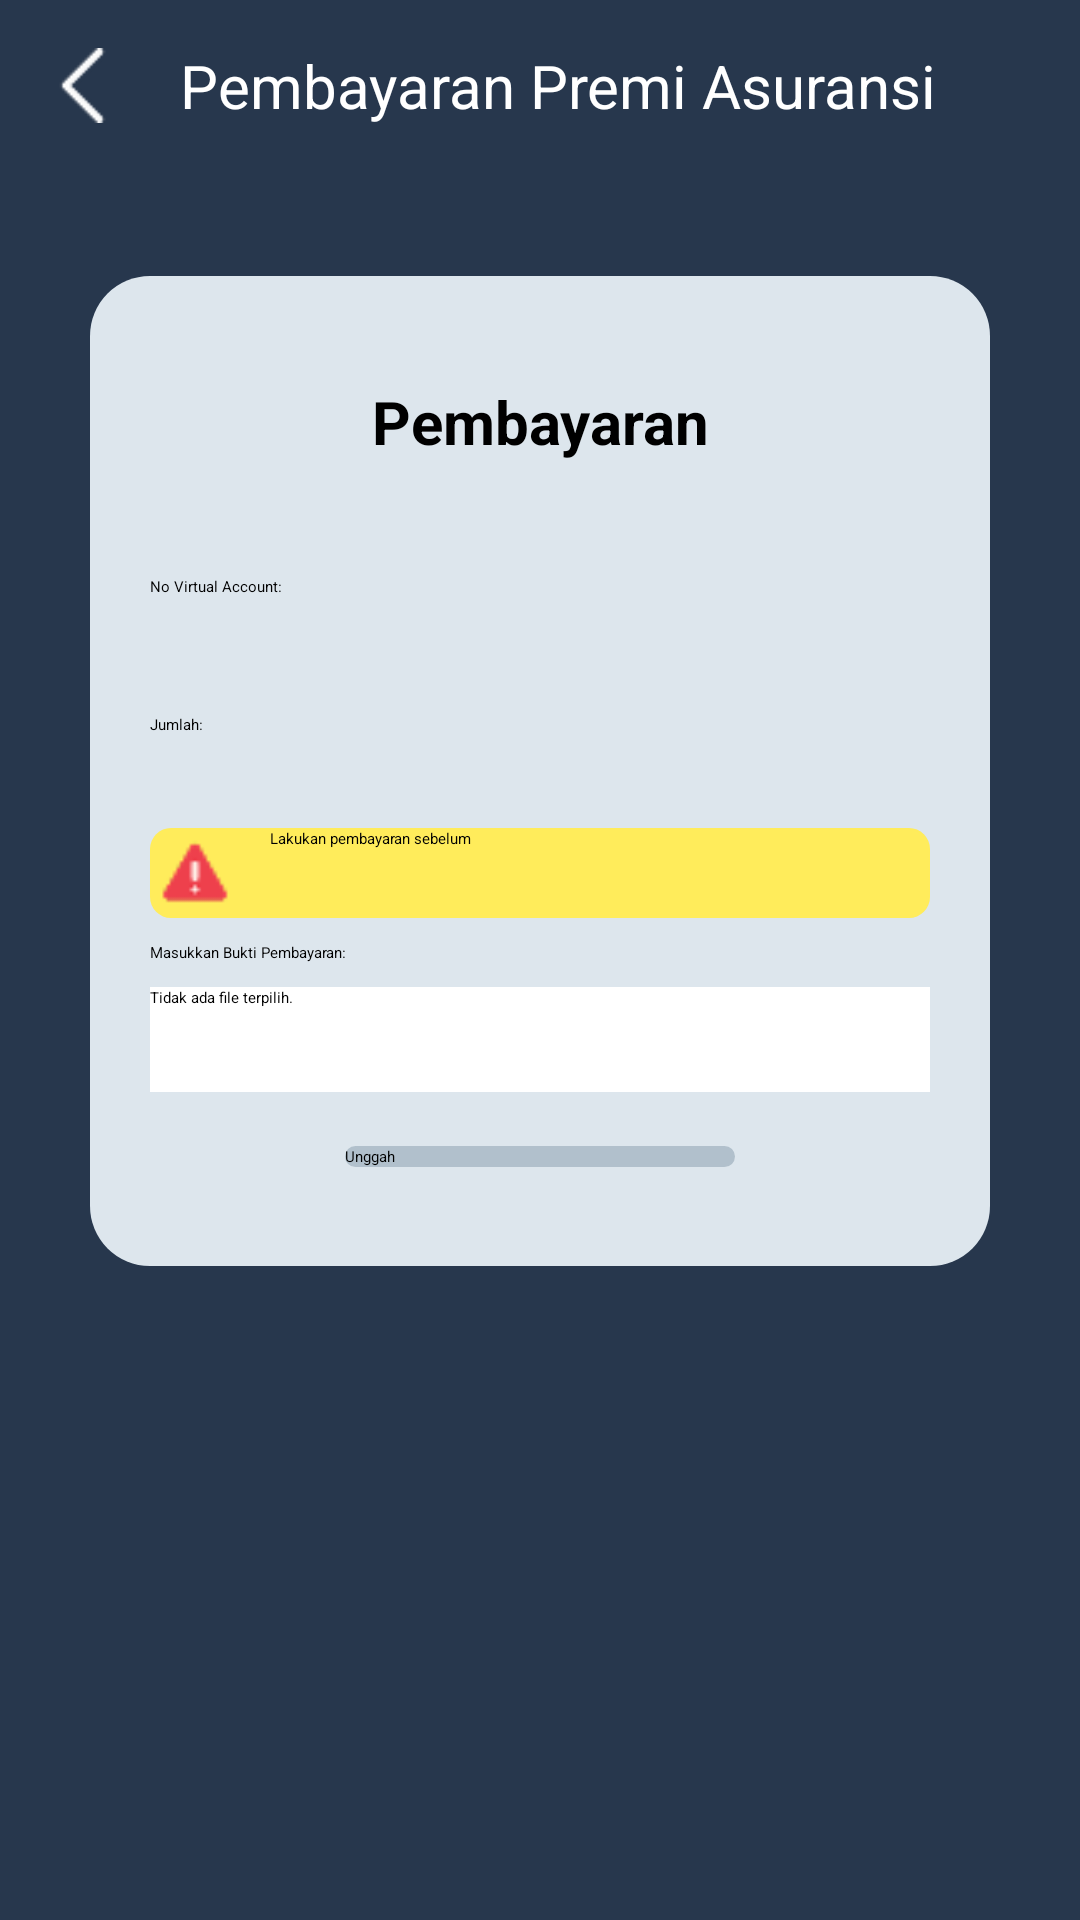

This screen was rendered from an Android layout file. Write that file and the resources it references.
<!-- AndroidManifest.xml: application theme Theme.Skripsi -->
<!-- res/layout/activity_pembayaran.xml -->
<?xml version="1.0" encoding="utf-8"?>
<LinearLayout xmlns:android="http://schemas.android.com/apk/res/android"
    xmlns:app="http://schemas.android.com/apk/res-auto"
    xmlns:tools="http://schemas.android.com/tools"
    android:id="@+id/main"
    android:layout_width="match_parent"
    android:layout_height="match_parent"
    tools:context=".Pembayaran"
    android:background="#27374D"
    android:orientation="vertical"
    >

    <LinearLayout
        android:layout_width="wrap_content"
        android:layout_height="wrap_content"
        android:orientation="horizontal"
        android:paddingLeft="15dp"
        android:paddingTop="15dp"
        android:gravity="center"
        >


        <androidx.appcompat.widget.AppCompatButton
            android:layout_width="25dp"
            android:layout_height="25dp"
            android:background="@drawable/back"
            android:id="@+id/back"
            />

        <TextView
            android:layout_width="wrap_content"
            android:layout_height="wrap_content"
            android:text="@string/pembayaran_premi_asuransi"
            android:textColor="@color/white"
            android:textSize="20dp"
            android:paddingLeft="20dp"
            />

    </LinearLayout>



    <ScrollView
        android:layout_width="match_parent"
        android:layout_height="match_parent"
        android:orientation="vertical"
        android:layout_marginVertical="50dp"

        >
    <LinearLayout
        android:layout_width="match_parent"
        android:layout_height="wrap_content"
        android:orientation="vertical"
        android:gravity="center"
        >

    <LinearLayout
        android:layout_width="300dp"
        android:layout_height="wrap_content"
        android:background="@drawable/rounded_corner_background"
        android:orientation="vertical"
        android:paddingHorizontal="20dp"
        android:paddingVertical="25dp"
        android:layout_gravity="center"
        >


        <TextView
            android:layout_width="match_parent"
            android:layout_height="wrap_content"
            android:layout_marginVertical="10dp"
            android:gravity="center"
            android:paddingBottom="20dp"
            android:text="@string/pembayaran"
            android:textColor="@color/black"
            android:textSize="20dp"
            android:textStyle="bold" />


        <TextView
            android:layout_width="wrap_content"
            android:layout_height="wrap_content"
            android:text="@string/no_virtual_account"
            android:textColor="@color/black"
            android:paddingVertical="8dp"
            />

        <TextView
            android:layout_width="wrap_content"
            android:layout_height="wrap_content"
            android:id="@+id/virtualAccount"
            android:paddingVertical="8dp"
            android:textColor="@color/black"
            />


        <TextView
            android:layout_width="wrap_content"
            android:layout_height="wrap_content"
            android:text="@string/jumlah"
            android:textColor="@color/black"
            android:paddingVertical="8dp"
            />

        <TextView
            android:layout_width="wrap_content"
            android:layout_height="wrap_content"
            android:id="@+id/jumlah"
            android:paddingVertical="8dp"
            android:textColor="@color/black"
            />

        <LinearLayout
            android:layout_width="match_parent"
            android:layout_height="wrap_content"
            android:orientation="horizontal"
            android:background="@drawable/rounded_corner_warning_pembayaran"
            >

            <ImageView
                android:layout_width="30dp"
                android:layout_height="30dp"
                android:background="@drawable/warning"
                />

            <LinearLayout
                android:layout_width="match_parent"
                android:layout_height="wrap_content"
                android:orientation="vertical"
                >
                <TextView
                    android:layout_width="wrap_content"
                    android:layout_height="wrap_content"
                    android:paddingLeft="10dp"
                    android:text="@string/lakukan_pembayaran_sebelum"
                    />

                
                <TextView
                    android:layout_width="wrap_content"
                    android:layout_height="wrap_content"
                    android:paddingLeft="10dp"
                    android:id="@+id/jatuhTempo"
                    />

            </LinearLayout>

        </LinearLayout>

        <TextView
            android:layout_width="wrap_content"
            android:layout_height="wrap_content"
            android:text="@string/masukkan_bukti_pembayaran"
            android:textColor="@color/black"
            android:paddingVertical="8dp"
            />



        <androidx.appcompat.widget.AppCompatButton
            android:layout_width="match_parent"
            android:layout_height="35dp"
            android:drawableRight="@drawable/plus_hitam"
            android:hint="@string/tidak_ada_file_terpilih"
            android:layout_gravity="left"
            android:background="@color/white"
            android:layout_marginBottom="10dp"
            android:id="@+id/btnUploadBuktiFoto"
            />

        <ImageView
            android:layout_width="match_parent"
            android:layout_height="wrap_content"
            android:drawableRight="@drawable/plus_hitam"
            android:hint="No File Selected"
            android:layout_gravity="left"
            android:background="@color/white"
            android:layout_marginBottom="10dp"
            android:id="@+id/bukti"
            android:visibility="gone"
        />


        <androidx.appcompat.widget.AppCompatButton
            android:layout_width="130dp"
            android:layout_height="wrap_content"
            android:text="@string/unggah"
            android:background="@drawable/rounded_corner_button"
            android:layout_gravity="center"
            android:textColor="@color/black"
            android:layout_marginBottom="10dp"
            android:layout_marginVertical="8dp"
            android:id="@+id/btnUnggah"
            />


    </LinearLayout>

    </LinearLayout>

    </ScrollView>



</LinearLayout>
<!-- resources referenced by this layout -->
<resources>
  <color name="black">#FF000000</color>
  <color name="white">#FFFFFFFF</color>
  <!-- drawable back: png bitmap (drawable, 491 bytes) -->
  <!-- drawable rounded_corner_background (drawable) -->
  <?xml version="1.0" encoding="utf-8"?>
  <shape xmlns:android="http://schemas.android.com/apk/res/android"
      android:shape="rectangle">
      <solid android:color="#DDE6ED" />
      <corners android:radius="20dp" />
  </shape>
  <!-- drawable rounded_corner_button (drawable) -->
  <?xml version="1.0" encoding="utf-8"?>
  <shape xmlns:android="http://schemas.android.com/apk/res/android"
      android:shape="rectangle">
      <solid android:color="#50526D82" />
      <corners android:radius="23dp" />
  </shape>
  <!-- drawable rounded_corner_warning_pembayaran (drawable) -->
  <?xml version="1.0" encoding="utf-8"?>
  <shape xmlns:android="http://schemas.android.com/apk/res/android"
      android:shape="rectangle">
      <solid android:color="#FFEC5B" />
      <corners android:radius="7dp" />
  </shape>
  <!-- drawable warning: png bitmap (drawable, 641 bytes) -->
  <string name="jumlah">Jumlah:</string>
  <string name="lakukan_pembayaran_sebelum">Lakukan pembayaran sebelum</string>
  <string name="masukkan_bukti_pembayaran">Masukkan Bukti Pembayaran:</string>
  <string name="no_virtual_account">No Virtual Account:</string>
  <string name="pembayaran">Pembayaran</string>
  <string name="pembayaran_premi_asuransi">Pembayaran Premi Asuransi</string>
  <string name="tidak_ada_file_terpilih">Tidak ada file terpilih.</string>
  <string name="unggah">Unggah</string>
</resources>
